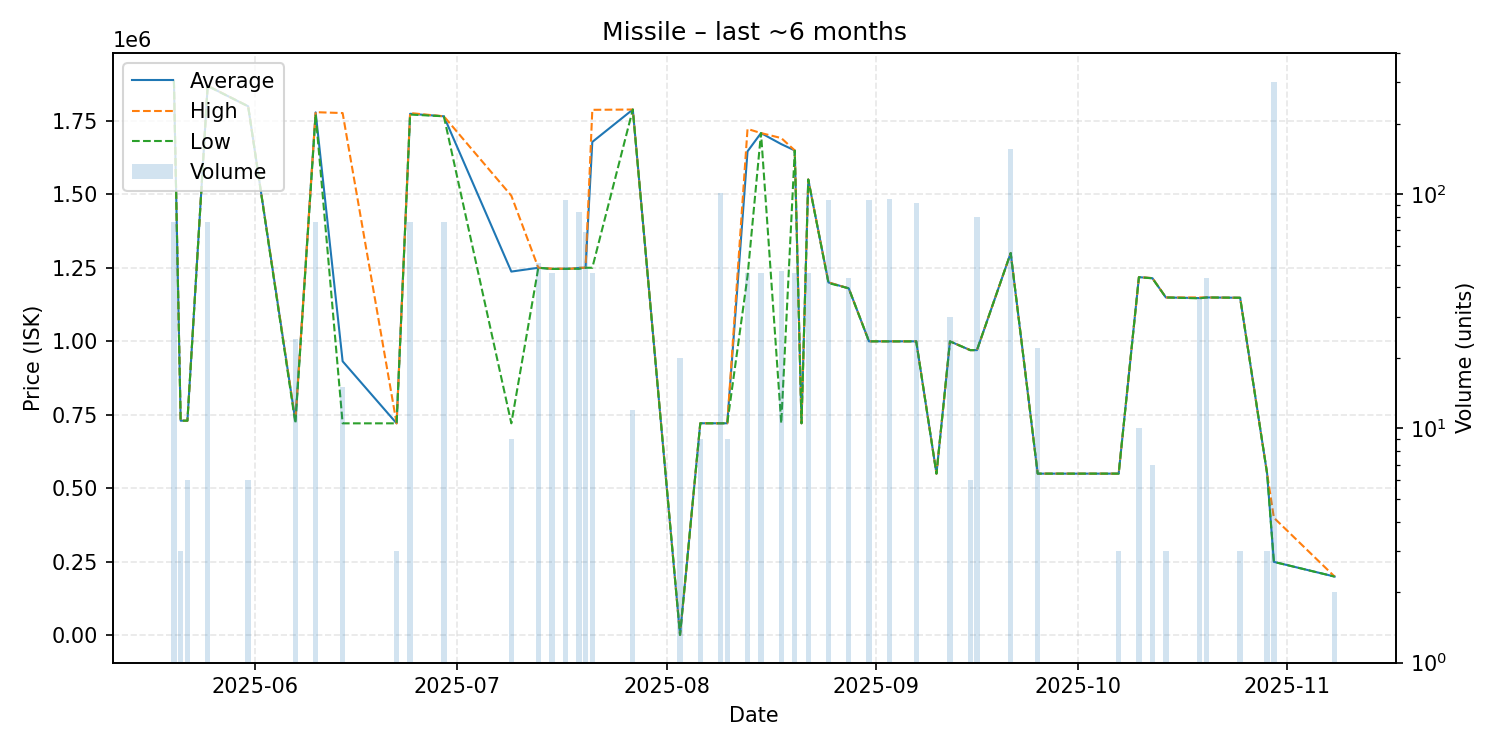

The data file committed next to this chart (first rows):
date, average, highest, lowest, order_count, volume
2025-05-20, 1886000, 1886000, 1886000, 1, 76
2025-05-21, 730000, 730000, 730000, 1, 3
2025-05-22, 730000, 730000, 730000, 2, 6
2025-05-25, 1868342, 1869000, 1868000, 2, 76
2025-05-31, 1799000, 1799000, 1799000, 1, 6
2025-06-07, 728875, 730000, 721000, 2, 24
2025-06-10, 1778303, 1779000, 1772000, 3, 76
2025-06-14, 932000, 1776000, 721000, 2, 15
2025-06-22, 721000, 721000, 721000, 1, 3
2025-06-24, 1773553, 1776000, 1771000, 3, 76
2025-06-29, 1765000, 1765000, 1765000, 1, 76
2025-07-09, 1237000, 1495000, 721000, 2, 9
2025-07-13, 1250000, 1250000, 1250000, 2, 51
2025-07-15, 1246304, 1247000, 1246000, 2, 46
2025-07-17, 1246702, 1247000, 1246000, 2, 94
2025-07-18, 1247000, 1247000, 1247000, 1, 1
2025-07-19, 1249345, 1250000, 1246000, 4, 84
2025-07-20, 1250000, 1250000, 1250000, 1, 69
2025-07-21, 1677826, 1787000, 1250000, 3, 46
2025-07-27, 1788000, 1788000, 1788000, 1, 12
2025-08-03, 1763, 1763, 1763, 2, 20
2025-08-06, 721300, 721300, 721300, 1, 9
2025-08-09, 721100, 721100, 721100, 5, 101
2025-08-10, 721233, 721350, 721200, 4, 9
2025-08-13, 1645761, 1722000, 1221000, 2, 46
2025-08-15, 1708000, 1708000, 1708000, 1, 46
2025-08-18, 1670366, 1691000, 721200, 2, 47
2025-08-20, 1648826, 1649000, 1648000, 3, 46
2025-08-21, 721200, 721200, 721200, 1, 1
2025-08-22, 1550000, 1550000, 1550000, 1, 46
2025-08-25, 1199979, 1200000, 1198000, 2, 94
2025-08-28, 1180000, 1180000, 1180000, 1, 44
2025-08-31, 999900, 999900, 999900, 1, 94
2025-09-03, 999795, 999800, 999700, 4, 95
2025-09-07, 999800, 999800, 999800, 1, 92
2025-09-10, 550000, 550000, 550000, 1, 1
2025-09-12, 999700, 999700, 999700, 1, 30
2025-09-15, 969983, 970000, 969900, 2, 6
2025-09-16, 970000, 970000, 970000, 1, 80
2025-09-21, 1300000, 1300000, 1300000, 4, 156
2025-09-25, 550000, 550000, 550000, 1, 22
2025-10-07, 550000, 550000, 550000, 1, 3
2025-10-10, 1218000, 1218000, 1218000, 1, 10
2025-10-12, 1214571, 1215000, 1214000, 2, 7
2025-10-14, 1149000, 1149000, 1149000, 1, 3
2025-10-19, 1146972, 1149000, 1146000, 4, 36
2025-10-20, 1149000, 1149000, 1149000, 1, 44
2025-10-25, 1148000, 1148000, 1148000, 1, 3
2025-10-29, 550000, 550000, 550000, 1, 3
2025-10-30, 250000, 400000, 250000, 7, 301
2025-11-08, 200000, 200000, 200000, 1, 2
